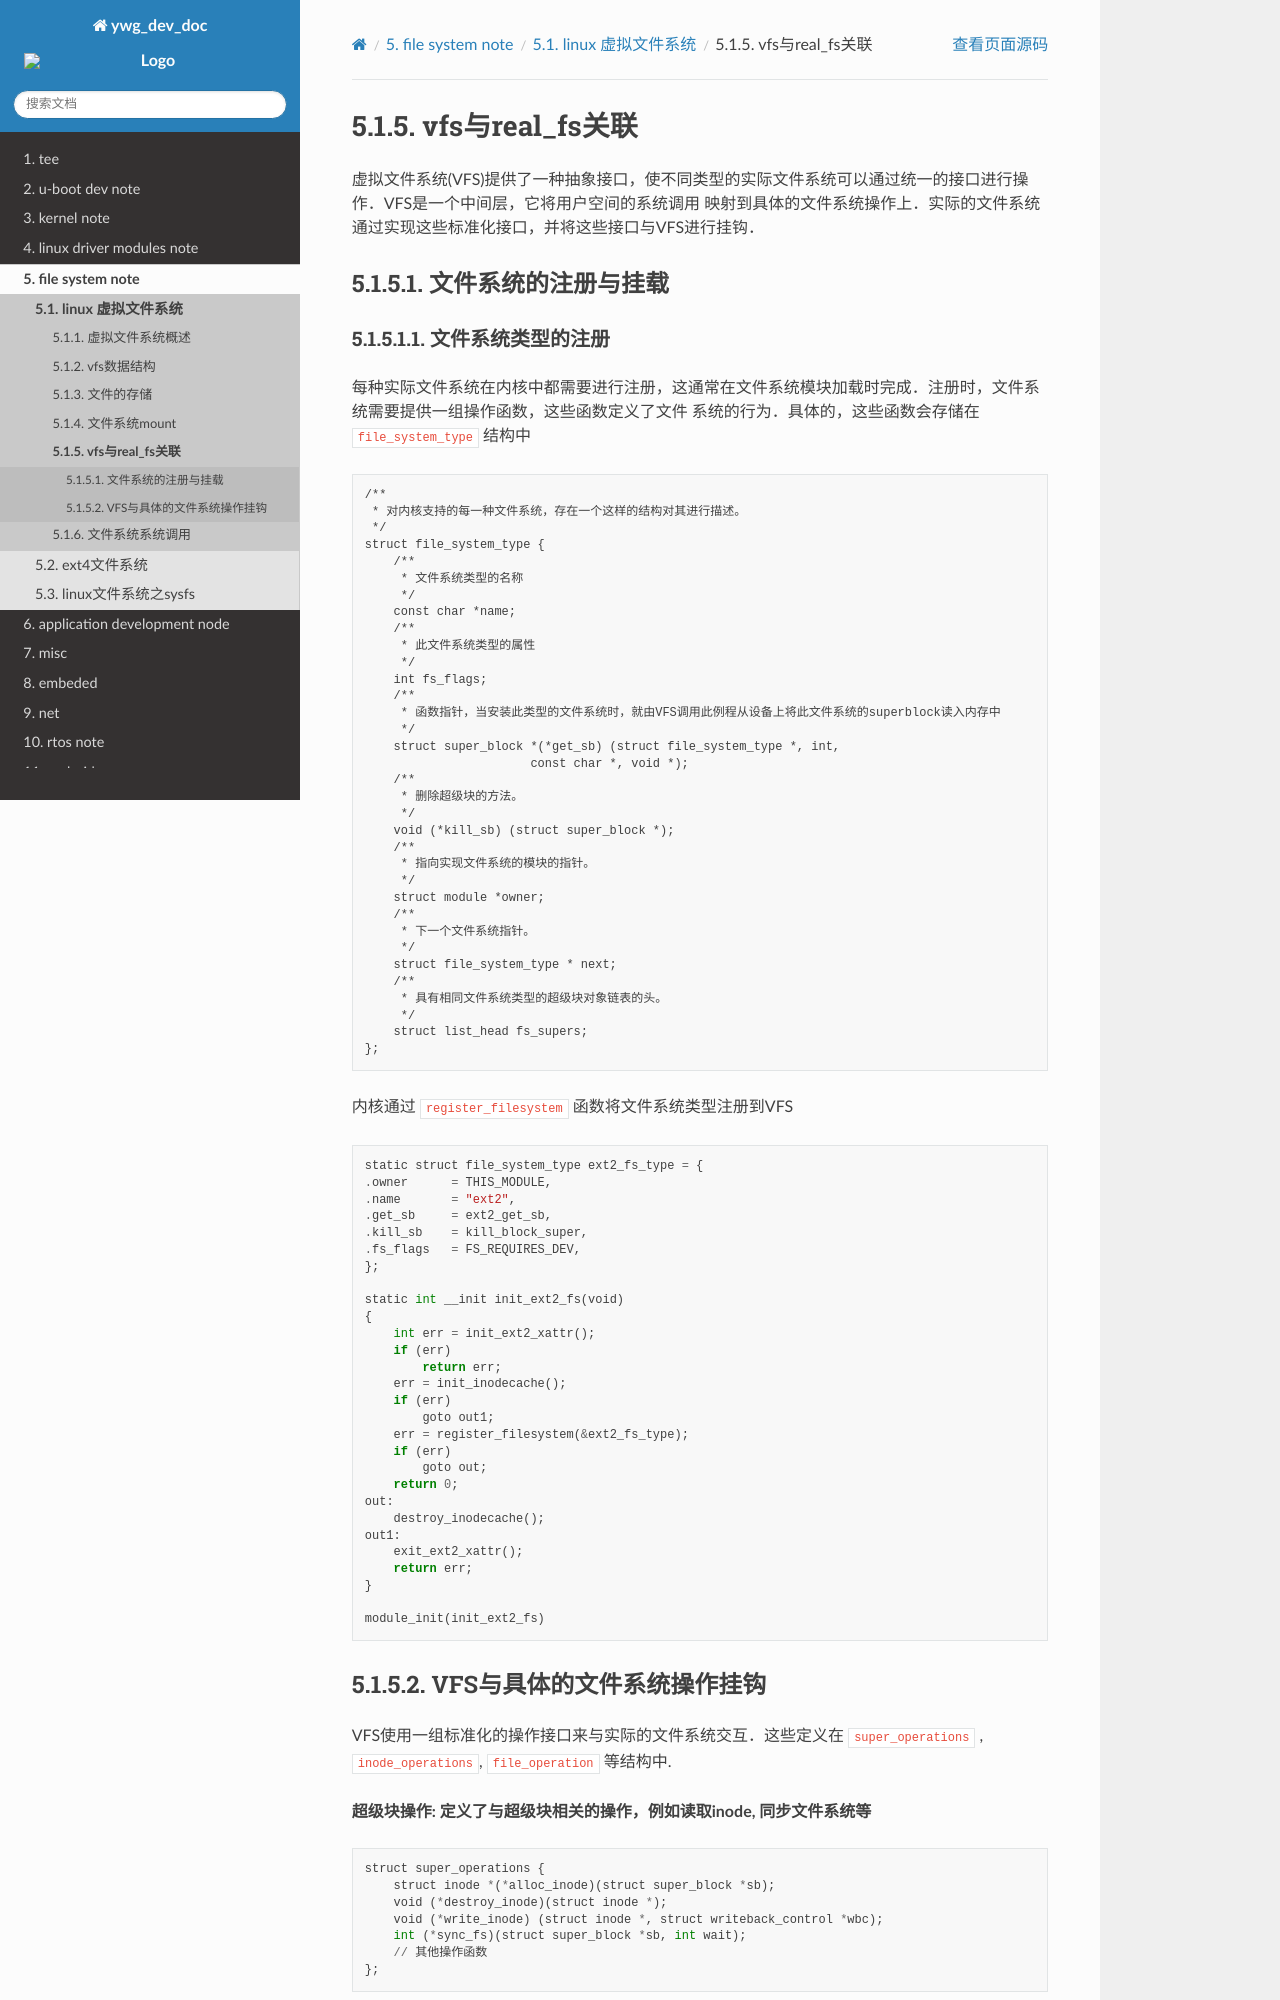

repository: hkdywg/doc_development · page: build/html/fs/vfs/vfs_realfs.html · generator: sphinx

vfs与real_fs关联
=====================


虚拟文件系统(VFS)提供了一种抽象接口，使不同类型的实际文件系统可以通过统一的接口进行操作．VFS是一个中间层，它将用户空间的系统调用
映射到具体的文件系统操作上．实际的文件系统通过实现这些标准化接口，并将这些接口与VFS进行挂钩．

文件系统的注册与挂载
----------------------

文件系统类型的注册
^^^^^^^^^^^^^^^^^^^^^

每种实际文件系统在内核中都需要进行注册，这通常在文件系统模块加载时完成．注册时，文件系统需要提供一组操作函数，这些函数定义了文件
系统的行为．具体的，这些函数会存储在 ``file_system_type`` 结构中

::

    /**
     * 对内核支持的每一种文件系统，存在一个这样的结构对其进行描述。
     */
    struct file_system_type {
        /**  
         * 文件系统类型的名称 
         */
        const char *name;
        /**  
         * 此文件系统类型的属性 
         */
        int fs_flags;
        /**  
         * 函数指针，当安装此类型的文件系统时，就由VFS调用此例程从设备上将此文件系统的superblock读入内存中
         */ 
        struct super_block *(*get_sb) (struct file_system_type *, int, 
                           const char *, void *);
        /**  
         * 删除超级块的方法。
         */
        void (*kill_sb) (struct super_block *);
        /**  
         * 指向实现文件系统的模块的指针。
         */
        struct module *owner;
        /**  
         * 下一个文件系统指针。
         */
        struct file_system_type * next;
        /**  
         * 具有相同文件系统类型的超级块对象链表的头。
         */
        struct list_head fs_supers;
    };

内核通过 ``register_filesystem`` 函数将文件系统类型注册到VFS

::

    static struct file_system_type ext2_fs_type = {
    .owner      = THIS_MODULE,
    .name       = "ext2",
    .get_sb     = ext2_get_sb,
    .kill_sb    = kill_block_super,
    .fs_flags   = FS_REQUIRES_DEV,
    };

    static int __init init_ext2_fs(void)
    {
        int err = init_ext2_xattr();
        if (err)
            return err; 
        err = init_inodecache();
        if (err)
            goto out1;
        err = register_filesystem(&ext2_fs_type);
        if (err)
            goto out; 
        return 0;
    out:
        destroy_inodecache();
    out1:
        exit_ext2_xattr();
        return err; 
    }

    module_init(init_ext2_fs)
